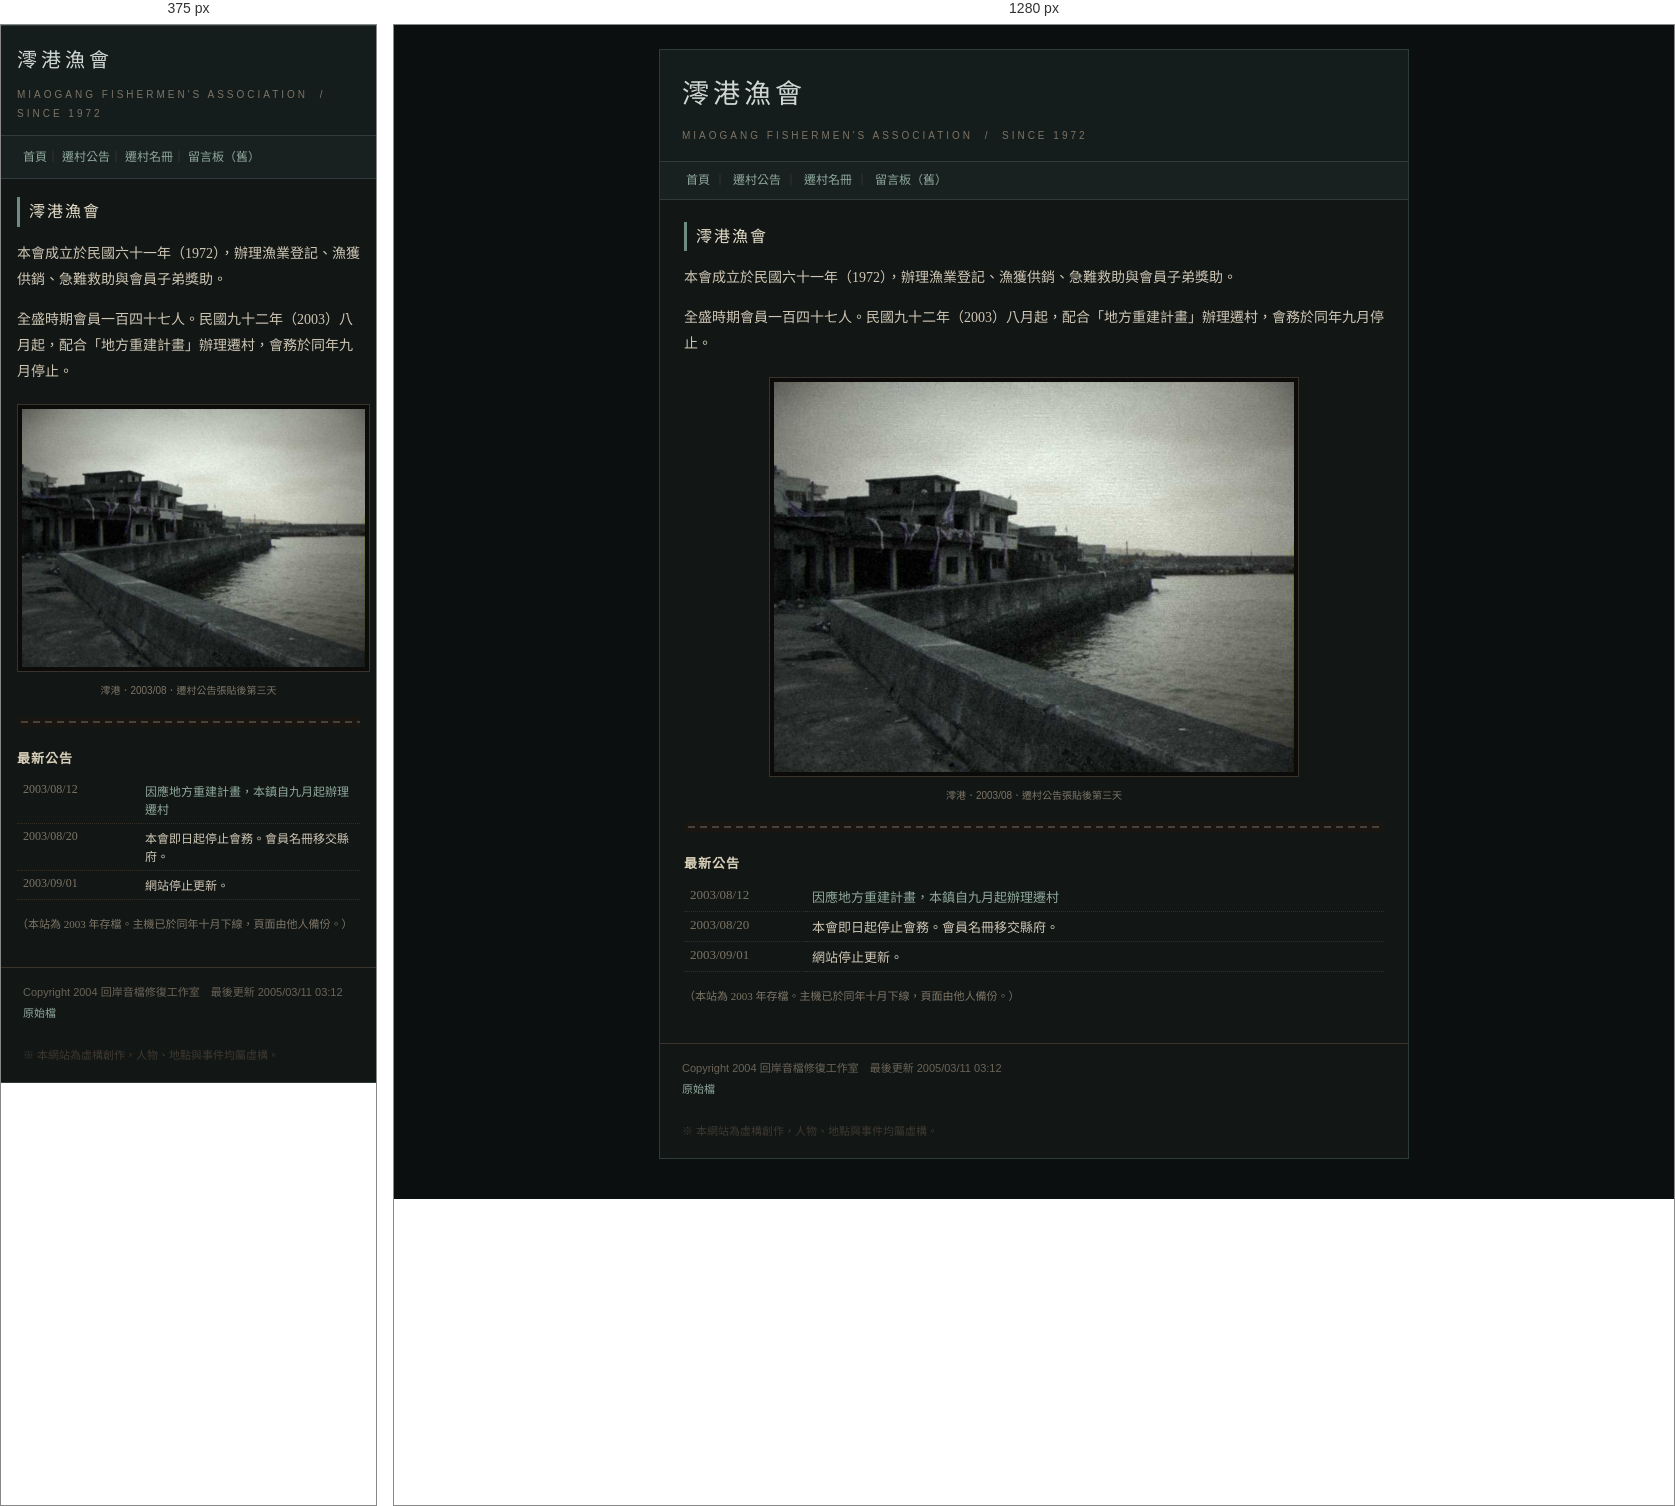
Rendered at 375 px and 1280 px, left to right.

<!-- file: index.html -->
<!DOCTYPE HTML PUBLIC "-//W3C//DTD HTML 4.01 Transitional//EN">
<html lang="zh-Hant">
<head>
<meta name="viewport" content="width=device-width, initial-scale=1">
<meta http-equiv="Content-Type" content="text/html; charset=utf-8">
<title>澪港漁會 - 汐平縣</title>
<link rel="stylesheet" href="../css/old.css">
</head>
<body class="y2003" data-amb="e04_sea_low" data-amb-vol="0.4">
<div class="page">

  <div class="head">
    <div class="logo">澪港漁會</div>
    <div class="sub">MIAOGANG FISHERMEN'S ASSOCIATION &nbsp;/&nbsp; Since 1972</div>
  </div>

  <div class="nav">
    <a href="index.html">首頁</a>｜
    <a href="notice.html">遷村公告</a>｜
    <a href="roster.html">遷村名冊</a>｜
    <a href="../bbs/index.html">留言板（舊）</a>
  </div>

  <div class="body">
    <h2>澪港漁會</h2>

    <p>本會成立於民國六十一年（1972），辦理漁業登記、漁獲供銷、急難救助與會員子弟獎助。</p>
    <p>全盛時期會員一百四十七人。民國九十二年（2003）八月起，配合「地方重建計畫」辦理遷村，會務於同年九月停止。</p>

    <p style="text-align:center;margin:20px 0 4px;">
      <img class="scan" src="../assets/img/village.jpg" width="520" height="390" alt="澪港，遷村後" style="display:inline-block;">
    </p>
    <p class="caption" style="text-align:center;">澪港．2003/08．遷村公告張貼後第三天</p>

    <div class="divider"></div>

    <h3>最新公告</h3>
    <table class="list">
      <tr><td style="width:110px" class="gray">2003/08/12</td><td><a href="notice.html">因應地方重建計畫，本鎮自九月起辦理遷村</a></td></tr>
      <tr><td class="gray">2003/08/20</td><td>本會即日起停止會務。會員名冊移交縣府。</td></tr>
      <tr><td class="gray">2003/09/01</td><td>網站停止更新。</td></tr>
    </table>

    <p class="small gray" style="margin-top:14px;">
      （本站為 2003 年存檔。主機已於同年十月下線，頁面由他人備份。）
    </p>

  </div>

  <div class="foot">
    Copyright 2004 回岸音檔修復工作室　最後更新 2005/03/11 03:12<br>
    <a class="src" href="#" data-src="sub.miaogang/index.html">原始檔</a><br><br><span style="color:#3f3830;">※ 本網站為虛構創作，人物、地點與事件均屬虛構。</span>
  </div>

</div>
<script>window.HL_VIEWER="../_v/viewer.html";</script>
<script src="../js/hl-audio.js"></script>
<script src="../js/site.js"></script>
</body>
</html>


/* @media block from old.css */
@media (max-width: 820px) {
  body { padding: 0; }
  .page { width: 100%; border-left: 0; border-right: 0; }
  .body { padding: 18px 16px 22px; }
  .nav { line-height: 2.2; }
  .head { padding: 16px 16px 12px; }
  .logo { font-size: 20px; letter-spacing: 2px; }
  img { max-width: 100%; height: auto !important; }
  .float-right, .float-left { float: none !important; width: auto !important; margin: 0 0 12px; }
  table.list { font-size: 12px; }
  input[type=text] { width: 100%; box-sizing: border-box; }
}

/* @media block from old.css */
@media (max-width: 820px) {
  table.list { width: 100% !important; }
  table.list td { word-break: break-word; }
  .stack,
  .stack > tr,
  .stack > tbody > tr,
  .stack > tr > td,
  .stack > tbody > tr > td { display: block; width: 100% !important; }
  .stack > tr > td.col-left,
  .stack > tbody > tr > td.col-left { padding: 0 0 14px 0 !important; }
  .stack > tr > td.col-right,
  .stack > tbody > tr > td.col-right { padding: 0 !important; }
  .stack .photo { width: 100% !important; max-width: 340px; }
  .stack .photo img { width: 100% !important; height: auto !important; }
  .ending { padding: 18px 0 6px; }
  .player .row, .player .btns { gap: 8px; }
  .bbs { font-size: 11px; padding: 10px; }
  .nav a { display: inline-block; padding: 1px 0; }
}

/* @media block from old.css */
@media (max-width: 820px) {
  body.y1999 .page, body.y2003 .page {
    width: 100% !important;
    border-left: 0; border-right: 0;
  }
}